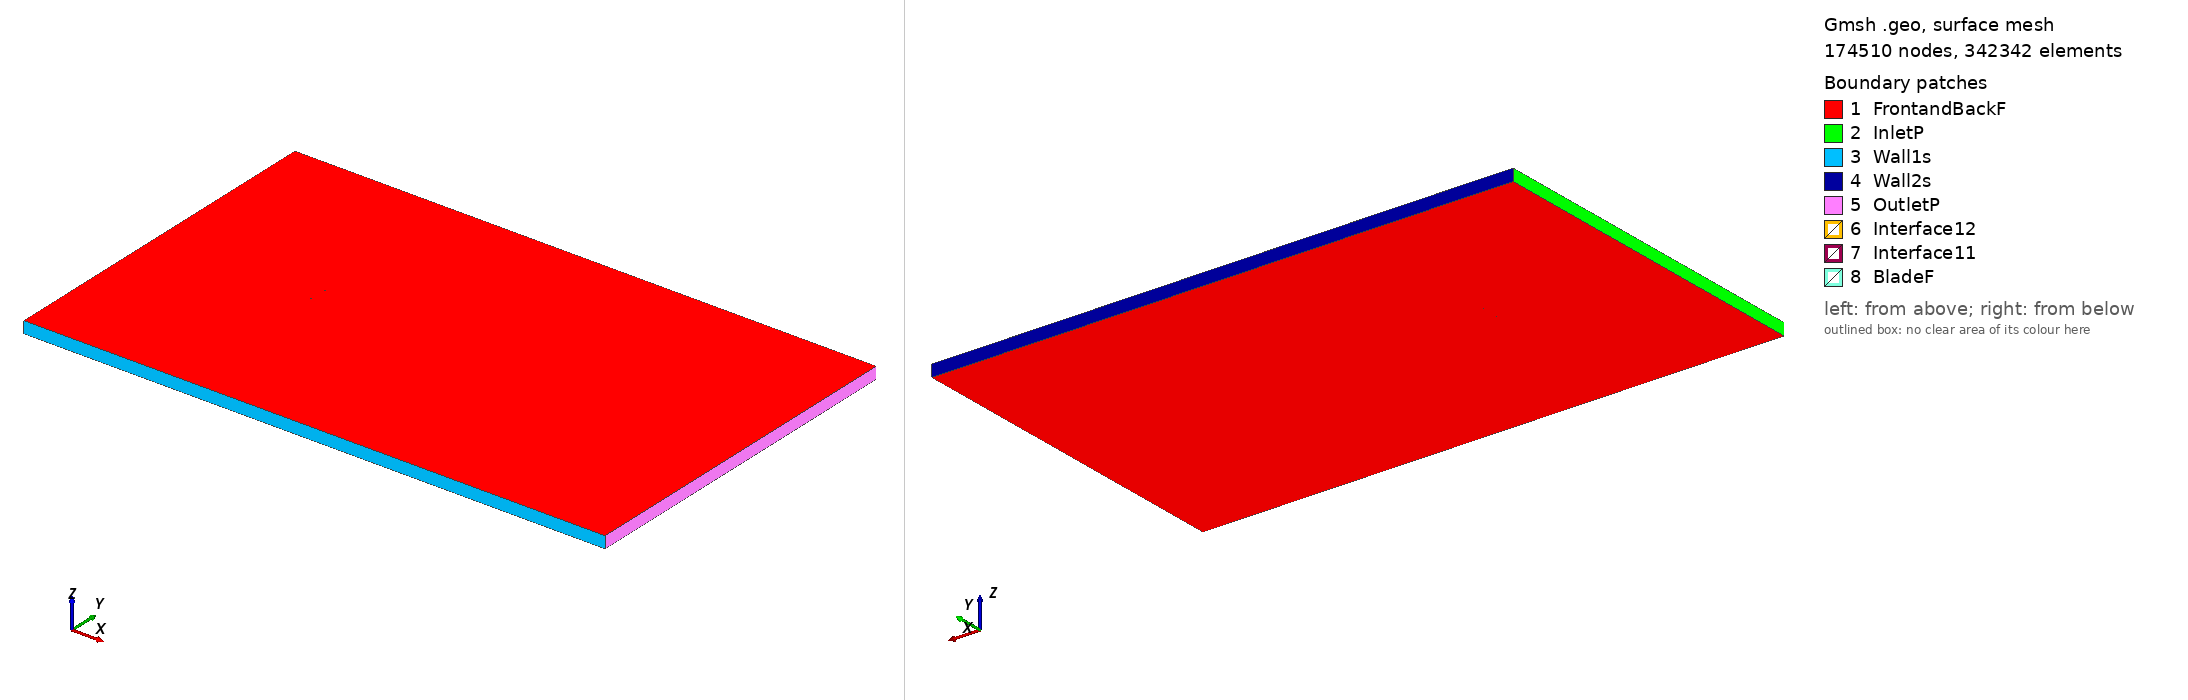

Gmsh geometry script, surface-meshed: 174510 nodes, 342342 surface elements. Boundary patches (legend numbers): 1 FrontandBackF, 2 InletP, 3 Wall1s, 4 Wall2s, 5 OutletP, 6 Interface12, 7 Interface11, 8 BladeF. Left view from above one corner, right view from below the opposite corner. Legend entries are the model's physical surfaces. The drawing asked Gmsh for element sizes between 1% and 20% of the model's largest extent; the script's own settings can give other sizes.

=== fx63143_tsr_-5.5941_aoa_-1.9665.geo (drawn) ===
SetFactory("OpenCASCADE");

Point(1) = {0.074894, 0.738958, 0, 1.0};
Point(2) = {0.074158, 0.739046, 0, 1.0};
Point(3) = {0.071707, 0.739403, 0, 1.0};
Point(4) = {0.068972, 0.739787, 0, 1.0};
Point(5) = {0.065924, 0.740204, 0, 1.0};
Point(6) = {0.062674, 0.740658, 0, 1.0};
Point(7) = {0.059130, 0.741150, 0, 1.0};
Point(8) = {0.055364, 0.741677, 0, 1.0};
Point(9) = {0.051352, 0.742247, 0, 1.0};
Point(10) = {0.047140, 0.742842, 0, 1.0};
Point(11) = {0.042744, 0.743483, 0, 1.0};
Point(12) = {0.038186, 0.744131, 0, 1.0};
Point(13) = {0.033467, 0.744823, 0, 1.0};
Point(14) = {0.028626, 0.745504, 0, 1.0};
Point(15) = {0.023664, 0.746207, 0, 1.0};
Point(16) = {0.018621, 0.746885, 0, 1.0};
Point(17) = {0.013677, 0.747560, 0, 1.0};
Point(18) = {0.008379, 0.748164, 0, 1.0};
Point(19) = {0.003199, 0.748755, 0, 1.0};
Point(20) = {-0.001958, 0.749234, 0, 1.0};
Point(21) = {-0.007111, 0.749639, 0, 1.0};
Point(22) = {-0.012199, 0.749865, 0, 1.0};
Point(23) = {-0.017222, 0.750000, 0, 1.0};
Point(24) = {-0.022137, 0.749912, 0, 1.0};
Point(25) = {-0.026968, 0.749738, 0, 1.0};
Point(26) = {-0.031631, 0.749326, 0, 1.0};
Point(27) = {-0.036171, 0.748864, 0, 1.0};
Point(28) = {-0.040519, 0.748153, 0, 1.0};
Point(29) = {-0.044688, 0.747443, 0, 1.0};
Point(30) = {-0.048624, 0.746467, 0, 1.0};
Point(31) = {-0.052363, 0.745557, 0, 1.0};
Point(32) = {-0.055850, 0.744376, 0, 1.0};
Point(33) = {-0.059078, 0.743340, 0, 1.0};
Point(34) = {-0.062037, 0.742014, 0, 1.0};
Point(35) = {-0.064721, 0.740926, 0, 1.0};
Point(36) = {-0.067092, 0.739521, 0, 1.0};
Point(37) = {-0.069190, 0.738448, 0, 1.0};
Point(38) = {-0.070962, 0.737217, 0, 1.0};
Point(39) = {-0.072414, 0.736038, 0, 1.0};
Point(40) = {-0.073543, 0.734892, 0, 1.0};
Point(41) = {-0.074356, 0.733902, 0, 1.0};
Point(42) = {-0.074825, 0.732880, 0, 1.0};
Point(43) = {-0.074956, 0.732009, 0, 1.0};
Point(44) = {-0.074779, 0.731543, 0, 1.0};
Point(45) = {-0.074264, 0.731222, 0, 1.0};
Point(46) = {-0.073393, 0.730518, 0, 1.0};
Point(47) = {-0.072216, 0.730278, 0, 1.0};
Point(48) = {-0.070703, 0.729674, 0, 1.0};
Point(49) = {-0.068881, 0.729443, 0, 1.0};
Point(50) = {-0.066729, 0.728949, 0, 1.0};
Point(51) = {-0.064303, 0.728761, 0, 1.0};
Point(52) = {-0.061568, 0.728353, 0, 1.0};
Point(53) = {-0.058558, 0.728187, 0, 1.0};
Point(54) = {-0.055282, 0.727849, 0, 1.0};
Point(55) = {-0.051751, 0.727722, 0, 1.0};
Point(56) = {-0.047972, 0.727464, 0, 1.0};
Point(57) = {-0.043996, 0.727278, 0, 1.0};
Point(58) = {-0.039801, 0.727245, 0, 1.0};
Point(59) = {-0.035429, 0.727263, 0, 1.0};
Point(60) = {-0.030872, 0.727216, 0, 1.0};
Point(61) = {-0.026199, 0.727325, 0, 1.0};
Point(62) = {-0.021364, 0.727390, 0, 1.0};
Point(63) = {-0.016453, 0.727592, 0, 1.0};
Point(64) = {-0.011440, 0.727761, 0, 1.0};
Point(65) = {-0.006370, 0.728045, 0, 1.0};
Point(66) = {-0.001239, 0.728302, 0, 1.0};
Point(67) = {0.003889, 0.728654, 0, 1.0};
Point(68) = {0.009038, 0.728987, 0, 1.0};
Point(69) = {0.014300, 0.729404, 0, 1.0};
Point(70) = {0.019208, 0.729793, 0, 1.0};
Point(71) = {0.024212, 0.730251, 0, 1.0};
Point(72) = {0.029135, 0.730699, 0, 1.0};
Point(73) = {0.033934, 0.731202, 0, 1.0};
Point(74) = {0.038613, 0.731700, 0, 1.0};
Point(75) = {0.043129, 0.732256, 0, 1.0};
Point(76) = {0.047484, 0.732815, 0, 1.0};
Point(77) = {0.051656, 0.733415, 0, 1.0};
Point(78) = {0.055626, 0.734024, 0, 1.0};
Point(79) = {0.059352, 0.734665, 0, 1.0};
Point(80) = {0.062857, 0.735312, 0, 1.0};
Point(81) = {0.066069, 0.735959, 0, 1.0};
Point(82) = {0.069084, 0.736539, 0, 1.0};
Point(83) = {0.071788, 0.737020, 0, 1.0};
Point(84) = {0.074216, 0.737368, 0, 1.0};
Point(85) = {0.074946, 0.737454, 0, 1.0};
Point(86) = {-0.074894, -0.738958, 0, 1.0};
Point(87) = {-0.074158, -0.739046, 0, 1.0};
Point(88) = {-0.071707, -0.739403, 0, 1.0};
Point(89) = {-0.068972, -0.739787, 0, 1.0};
Point(90) = {-0.065924, -0.740204, 0, 1.0};
Point(91) = {-0.062674, -0.740658, 0, 1.0};
Point(92) = {-0.059130, -0.741150, 0, 1.0};
Point(93) = {-0.055364, -0.741677, 0, 1.0};
Point(94) = {-0.051352, -0.742247, 0, 1.0};
Point(95) = {-0.047140, -0.742842, 0, 1.0};
Point(96) = {-0.042744, -0.743483, 0, 1.0};
Point(97) = {-0.038186, -0.744131, 0, 1.0};
Point(98) = {-0.033467, -0.744823, 0, 1.0};
Point(99) = {-0.028626, -0.745504, 0, 1.0};
Point(100) = {-0.023664, -0.746207, 0, 1.0};
Point(101) = {-0.018621, -0.746885, 0, 1.0};
Point(102) = {-0.013677, -0.747560, 0, 1.0};
Point(103) = {-0.008379, -0.748164, 0, 1.0};
Point(104) = {-0.003199, -0.748755, 0, 1.0};
Point(105) = {0.001958, -0.749234, 0, 1.0};
Point(106) = {0.007111, -0.749639, 0, 1.0};
Point(107) = {0.012199, -0.749865, 0, 1.0};
Point(108) = {0.017222, -0.750000, 0, 1.0};
Point(109) = {0.022137, -0.749912, 0, 1.0};
Point(110) = {0.026968, -0.749738, 0, 1.0};
Point(111) = {0.031631, -0.749326, 0, 1.0};
Point(112) = {0.036171, -0.748864, 0, 1.0};
Point(113) = {0.040519, -0.748153, 0, 1.0};
Point(114) = {0.044688, -0.747443, 0, 1.0};
Point(115) = {0.048624, -0.746467, 0, 1.0};
Point(116) = {0.052363, -0.745557, 0, 1.0};
Point(117) = {0.055850, -0.744376, 0, 1.0};
Point(118) = {0.059078, -0.743340, 0, 1.0};
Point(119) = {0.062037, -0.742014, 0, 1.0};
Point(120) = {0.064721, -0.740926, 0, 1.0};
Point(121) = {0.067092, -0.739521, 0, 1.0};
Point(122) = {0.069190, -0.738448, 0, 1.0};
Point(123) = {0.070962, -0.737217, 0, 1.0};
Point(124) = {0.072414, -0.736038, 0, 1.0};
Point(125) = {0.073543, -0.734892, 0, 1.0};
Point(126) = {0.074356, -0.733902, 0, 1.0};
Point(127) = {0.074825, -0.732880, 0, 1.0};
Point(128) = {0.074956, -0.732009, 0, 1.0};
Point(129) = {0.074779, -0.731543, 0, 1.0};
Point(130) = {0.074264, -0.731222, 0, 1.0};
Point(131) = {0.073393, -0.730518, 0, 1.0};
Point(132) = {0.072216, -0.730278, 0, 1.0};
Point(133) = {0.070703, -0.729674, 0, 1.0};
Point(134) = {0.068881, -0.729443, 0, 1.0};
Point(135) = {0.066729, -0.728949, 0, 1.0};
Point(136) = {0.064303, -0.728761, 0, 1.0};
Point(137) = {0.061568, -0.728353, 0, 1.0};
Point(138) = {0.058558, -0.728187, 0, 1.0};
Point(139) = {0.055282, -0.727849, 0, 1.0};
Point(140) = {0.051751, -0.727722, 0, 1.0};
Point(141) = {0.047972, -0.727464, 0, 1.0};
Point(142) = {0.043996, -0.727278, 0, 1.0};
Point(143) = {0.039801, -0.727245, 0, 1.0};
Point(144) = {0.035429, -0.727263, 0, 1.0};
Point(145) = {0.030872, -0.727216, 0, 1.0};
Point(146) = {0.026199, -0.727325, 0, 1.0};
Point(147) = {0.021364, -0.727390, 0, 1.0};
Point(148) = {0.016453, -0.727592, 0, 1.0};
Point(149) = {0.011440, -0.727761, 0, 1.0};
Point(150) = {0.006370, -0.728045, 0, 1.0};
Point(151) = {0.001239, -0.728302, 0, 1.0};
Point(152) = {-0.003889, -0.728654, 0, 1.0};
Point(153) = {-0.009038, -0.728987, 0, 1.0};
Point(154) = {-0.014300, -0.729404, 0, 1.0};
Point(155) = {-0.019208, -0.729793, 0, 1.0};
Point(156) = {-0.024212, -0.730251, 0, 1.0};
Point(157) = {-0.029135, -0.730699, 0, 1.0};
Point(158) = {-0.033934, -0.731202, 0, 1.0};
Point(159) = {-0.038613, -0.731700, 0, 1.0};
Point(160) = {-0.043129, -0.732256, 0, 1.0};
Point(161) = {-0.047484, -0.732815, 0, 1.0};
Point(162) = {-0.051656, -0.733415, 0, 1.0};
Point(163) = {-0.055626, -0.734024, 0, 1.0};
Point(164) = {-0.059352, -0.734665, 0, 1.0};
Point(165) = {-0.062857, -0.735312, 0, 1.0};
Point(166) = {-0.066069, -0.735959, 0, 1.0};
Point(167) = {-0.069084, -0.736539, 0, 1.0};
Point(168) = {-0.071788, -0.737020, 0, 1.0};
Point(169) = {-0.074216, -0.737368, 0, 1.0};
Point(170) = {-0.074946, -0.737454, 0, 1.0};

// Lines: first blade (splines 1-4)
Spline(1) = {1:27};
Spline(2) = {27:60};
Spline(3) = {60:85};
Spline(4) = {85,1};

// Lines: second blade (splines 5-8)
Spline(5) = {86:112};
Spline(6) = {112:145};
Spline(7) = {145:170};
Spline(8) = {170,86};

// Outer domain (points 20001-4 and lines)
Point(171) = {-13.50000000, -15.00000000, 0, 1.0};
Point(172) = {-13.50000000, 15.00000000, 0, 1.0};
Point(173) = {36.00000000, 15.00000000, 0, 1.0};
Point(174) = {36.00000000, -15.00000000, 0, 1.0};
Line(11) = {171, 172};
Line(12) = {172, 173};
Line(13) = {173, 174};
Line(14) = {171, 174};

// Interface (between moving and stationary domain) (circles)
Circle(9) = {0, 0, 0, 0.80000000, 0, 2*Pi};
Circle(10) = {0, 0, 0, 0.80000000, 0, 2*Pi};

// Loops collect Lines/Splines/etc (blade1, blade2, domain, first circle)
Line Loop(1) = {1:4};
Line Loop(2) = {5:8};
Line Loop(3) = {11,12,13,-14};
Line Loop(4) = {9};

// BooleanDifference cuts out the circle/interface from the domain
Plane Surface(1) = {3};
Plane Surface(2) = {4};
BooleanDifference{ Surface{1}; Delete;}{ Surface{2}; Delete;}

// This one cuts out the blades from the inner circle/interface
Line Loop(6) = {10};
Plane Surface(5) = {6};
Plane Surface(6) = {1};
Plane Surface(7) = {2};
BooleanDifference{ Surface{5}; Delete;}{ Surface{6,7}; Delete;}

// extrude to 3rd dimension
Extrude {0, 0, 1} {Surface{1}; Surface{5}; Layers{1}; Recombine;}

// Physical Surfaces are the named boundaries (patches)
Physical Surface("Interface11") = {12};
Physical Surface("Interface12") = {10};

// sides of domain
Physical Surface("InletP") = {6};
Physical Surface("OutletP") = {9};

// top and bottom of domain
Physical Surface("Wall1s") = {7};
Physical Surface("Wall2s") = {8};

// Check FrontandBackF by ensuring there is nothing in the 3rd dimension
Physical Surface("FrontandBackF") = {1,11,5,21};
Physical Surface("BladeF") = {13:20};
Physical Volume("Turbine") = {2};
Physical Volume("Farfield") = {1};

// settings for airfoil boundary layer
Field[1] = BoundaryLayer;
Field[1].EdgesList = {1:8};
Field[1].hwall_n = 1e-3;
Field[1].thickness = 1.5e-2;
Field[1].ratio = 1.05;
Field[1].Quads = 1;
BoundaryLayer Field = 1;

// control points for mesh (blade and interface)
// floor((arc length / 1.5mm)/ 6) -> Transfinite Line
Transfinite Line {1,2,3,5,6,7} = 34 Using Progression 1;
Transfinite Line {4,8} = 2 Using Progression 1;
Transfinite Line {9, 15} = 800 Using Progression 1;

// For more information on gmsh syntax, visit http://gmsh.info/doc/texinfo/gmsh.html
